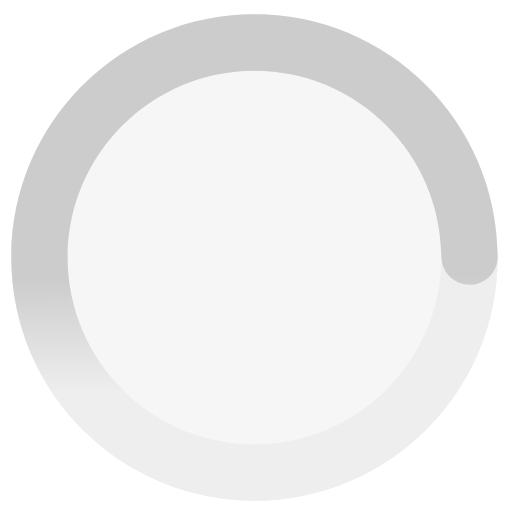
t = 0.00 s
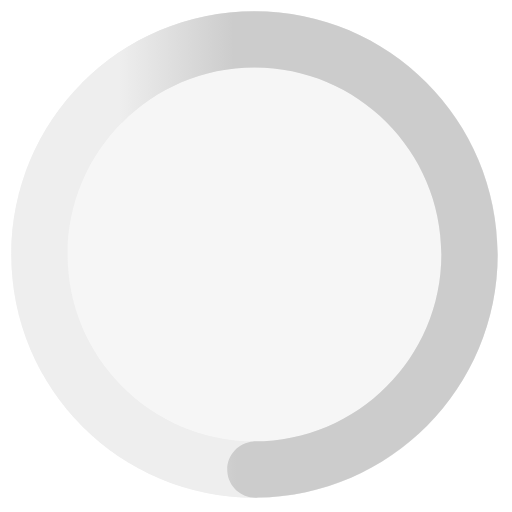
t = 0.25 s
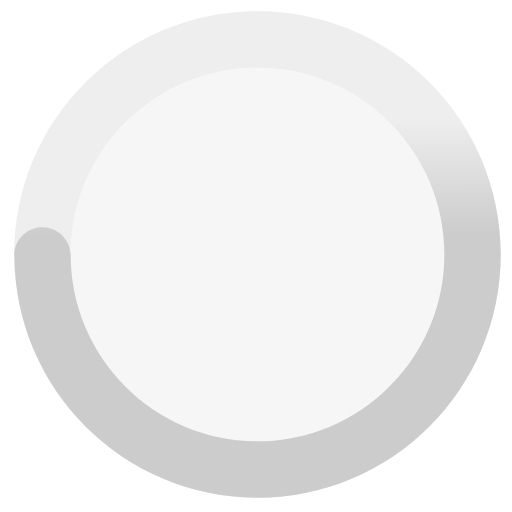
t = 0.50 s
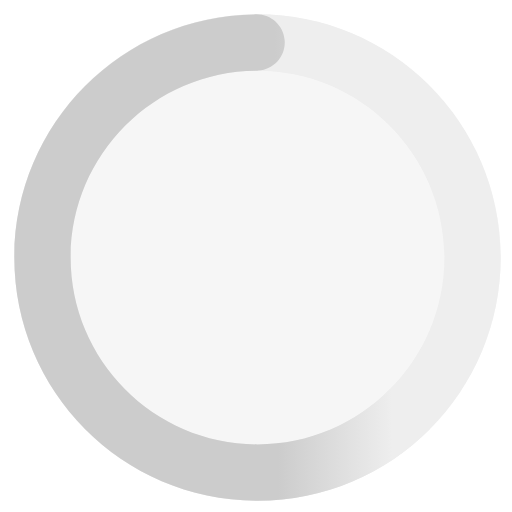
t = 0.75 s

The animated SVG that drew these frames (rendered in a browser with its animation timeline set to each time). Animation: 1 SMIL element (animateTransform=1); one cycle of 1.00 s, repeats indefinitely.

<!DOCTYPE svg>
<svg version="1.1" id="Capa_1" xmlns="http://www.w3.org/2000/svg" xmlns:xlink="http://www.w3.org/1999/xlink" x="0px" y="0px"
	 width="70px" height="70px" viewBox="0 0 70 70" enable-background="new 0 0 70 70" xml:space="preserve">
<g>
	<circle opacity="0.5" fill="#EEEEEE" cx="34.793" cy="35.208" r="33.25"/>
	<g>
		<path fill="#EEEEEE" d="M34.793,9.659c14.089,0,25.55,11.462,25.55,25.55c0,14.088-11.461,25.55-25.55,25.55
			c-14.088,0-25.55-11.462-25.55-25.55C9.243,21.121,20.705,9.659,34.793,9.659 M34.793,1.958c-18.364,0-33.25,14.887-33.25,33.25
			s14.887,33.25,33.25,33.25c18.363,0,33.25-14.887,33.25-33.25S53.156,1.958,34.793,1.958L34.793,1.958z"/>
	</g>
	<linearGradient id="SVGID_1_" gradientUnits="userSpaceOnUse" x1="34.9814" y1="59.1304" x2="34.8145" y2="37.8358">
		<stop  offset="0.2667" style="stop-color:#EEEEEE"/>
		<stop  offset="1" style="stop-color:#CCCCCC"/>
	</linearGradient>
	<path fill="url(#SVGID_1_)" d="M68.036,34.824c0-0.013-0.003-0.025-0.005-0.038C67.805,16.618,53.016,1.958,34.793,1.958
		c-18.364,0-33.25,14.887-33.25,33.25c0,9.219,3.754,17.56,9.814,23.583l5.453-5.453C12.14,48.706,9.243,42.29,9.243,35.208
		c0-14.088,11.462-25.55,25.55-25.55c14.089,0,25.55,11.462,25.55,25.55c0,0,0.017,0.094,0.02,0.142
		c0.146,2.119,1.981,3.719,4.101,3.574C66.581,38.779,68.182,36.943,68.036,34.824z"/>
		<animateTransform attributeName="transform" attributeType="XML" type="rotate" from="0 35 35" to="360 35 35" begin="0s" dur="1s" repeatCount="indefinite"/>
</g>
</svg>
